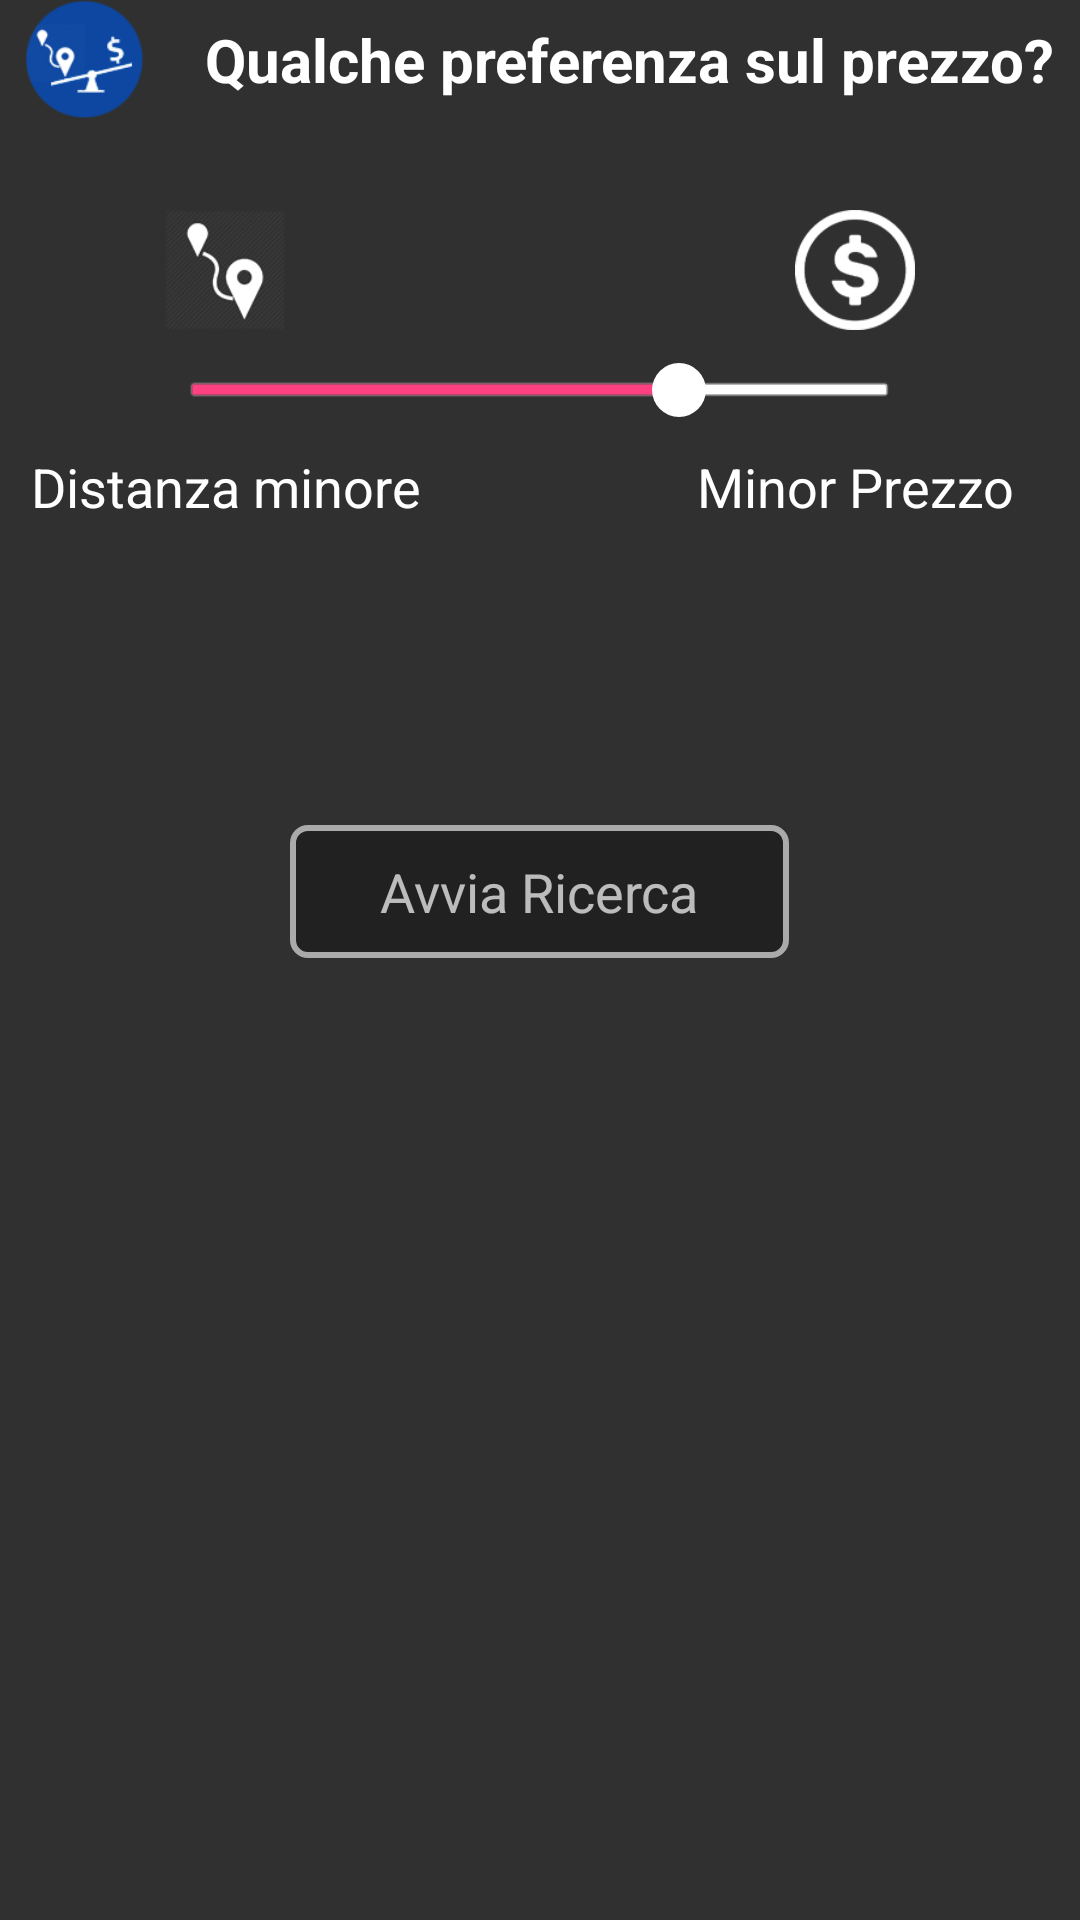

This screen was rendered from an Android layout file. Write that file and the resources it references.
<!-- AndroidManifest.xml: application theme AppTheme -->
<!-- res/layout/carousel_layout_cost.xml -->
<?xml version="1.0" encoding="utf-8"?>
<LinearLayout xmlns:android="http://schemas.android.com/apk/res/android"
    android:layout_width="match_parent"
    android:layout_height="match_parent"
    android:orientation="vertical">
    <LinearLayout
        android:layout_width="match_parent"
        android:layout_height="wrap_content"
        android:orientation="horizontal"
        android:layout_gravity="center_horizontal"
        android:gravity="center_vertical|center_horizontal"
        android:baselineAligned="false">

        <ImageView
            android:layout_width="40dp"
            android:layout_height="40dp"
            android:layout_gravity="center"
            android:scaleType="fitCenter"
            android:src="@drawable/balance_icon"/>

        <TextView
            android:layout_width="wrap_content"
            android:layout_height="wrap_content"
            android:layout_gravity="center"
            android:text="Qualche preferenza sul prezzo?"
            android:layout_marginLeft="20dp"
            android:textSize="20dp"
            android:textIsSelectable="true"
            android:textStyle="bold"
            android:textColor="#ffffff"/>
    </LinearLayout>

    <FrameLayout
        android:layout_width="match_parent"
        android:layout_height="wrap_content">

        <LinearLayout
            android:orientation="horizontal"
            android:layout_width="match_parent"
            android:layout_height="wrap_content"
            android:layout_marginTop="30dp"
            >

            <LinearLayout
                android:orientation="vertical"
                android:layout_width="match_parent"
                android:layout_height="match_parent"
                android:layout_weight="1"
                android:layout_gravity="center_horizontal"
                android:layout_marginRight="30dp"
                >

                <ImageView
                    android:layout_width="40dp"
                    android:layout_height="40dp"
                    android:scaleType="fitCenter"
                    android:src="@drawable/distance_icon"
                    android:id="@+id/distance"
                    android:layout_gravity="center_horizontal"/>

            </LinearLayout>

            <LinearLayout
                android:orientation="vertical"
                android:layout_width="match_parent"
                android:layout_height="match_parent"
                android:layout_weight="1"
                android:layout_marginLeft="30dp"
                >

                <ImageView
                    android:layout_width="40dp"
                    android:layout_height="40dp"
                    android:scaleType="fitCenter"
                    android:src="@drawable/price_icon"
                    android:id="@+id/imageView4"
                    android:layout_gravity="center_horizontal"
                    />

            </LinearLayout>
        </LinearLayout>

        <SeekBar
            android:layout_width="265dp"
            android:layout_height="wrap_content"
            android:id="@+id/seekBar"
            android:layout_gravity="center_horizontal"
            android:splitTrack="false"
            android:max="10"
            android:thumb="@drawable/myseekbar_thumb_draw"
            android:progressDrawable="@drawable/myseekbar_thumb_progress"
            android:layout_marginTop="40dp"
            android:progress="7"/>

        <LinearLayout
            android:orientation="horizontal"
            android:layout_width="match_parent"
            android:layout_height="wrap_content"
            android:layout_marginTop="110dp">

            <TextView
                android:layout_width="match_parent"
                android:layout_height="wrap_content"
                android:layout_marginRight="30dp"
                android:text="Distanza minore"
                android:textSize="18dp"
                android:textIsSelectable="false"
                android:textColor="#ffffff"
                android:id="@+id/textView3"
                android:textAlignment="center"
                android:layout_weight="1"/>

            <TextView
                android:layout_width="match_parent"
                android:layout_height="wrap_content"
                android:layout_marginLeft="30dp"
                android:text="Minor Prezzo"
                android:textSize="18dp"
                android:textIsSelectable="false"
                android:textColor="#ffffff"
                android:id="@+id/textView4"
                android:layout_weight="1"
                android:textAlignment="center"/>
        </LinearLayout>
    </FrameLayout>
    <FrameLayout
        android:layout_width="match_parent"
        android:layout_height="match_parent">

        <TextView
            android:layout_width="wrap_content"
            android:layout_height="wrap_content"
            android:textAppearance="?android:attr/textAppearanceMedium"
            android:text="Avvia Ricerca"
            android:id="@+id/textView"
            android:layout_gravity="center_horizontal"
            android:layout_marginTop="95dp"
            android:textSize="18dp"
            android:textAlignment="center"
            android:background="@drawable/button_background"
            android:paddingLeft="30dp"
            android:paddingRight="30dp"
            android:paddingTop="10dp"
            android:paddingBottom="10dp"
            android:onClick="onStartResearchClick"/>
    </FrameLayout>

</LinearLayout>
<!-- resources referenced by this layout -->
<resources>
  <!-- drawable balance_icon: png bitmap (drawable, 25238 bytes) -->
  <!-- drawable button_background (drawable) -->
  <?xml version="1.0" encoding="utf-8"?>
  <shape xmlns:android="http://schemas.android.com/apk/res/android"
         android:id="@+id/button_background">
      <stroke android:width="2dp" android:color="@android:color/darker_gray" />
      <padding android:left="2dp"
               android:top="2dp"
               android:right="2dp"
               android:bottom="2dp" />
      <corners android:radius="5dp" />
      <solid android:color="#50000000" />
  </shape>
  <!-- drawable distance_icon: png bitmap (drawable, 22489 bytes) -->
  <!-- drawable myseekbar_thumb_draw (drawable) -->
  <?xml version="1.0" encoding="utf-8"?>
  <layer-list xmlns:android="http://schemas.android.com/apk/res/android">
      <item
          android:width="100dp"
          android:height="100dp">
          <shape xmlns:android="http://schemas.android.com/apk/res/android"
                 android:shape="oval">
              <solid android:color="@android:color/transparent"/>
          </shape>
      </item>
      <item
          android:width="18dp"
          android:height="18dp"
          android:gravity="center">
          <shape xmlns:android="http://schemas.android.com/apk/res/android"
                 android:shape="oval">
              <solid android:color="@android:color/white"/>
          </shape>
      </item>
  </layer-list>
  <!-- drawable myseekbar_thumb_progress (drawable) -->
  <?xml version="1.0" encoding="utf-8"?>
  <layer-list xmlns:android="http://schemas.android.com/apk/res/android">
      <item
          android:gravity="center"
          android:height="5dp"
          android:id="@android:id/background">
          <shape xmlns:android="http://schemas.android.com/apk/res/android">
              <solid android:color = "@android:color/white"/>
              <corners android:radius="1dp"/>
              <stroke
                  android:width="1dp"
                  android:color="#50999999"/>
              <stroke
                  android:width="1dp"
                  android:color="#70555555"/>
          </shape>
      </item>
      <item
          android:height="5dp"
          android:gravity="center"
          android:id="@android:id/progress">
          <clip>
              <shape xmlns:android="http://schemas.android.com/apk/res/android">
                  <solid android:color = "@color/colorAccent"/>
                  <corners android:radius="1dp"/>
                  <stroke
                      android:width="1dp"
                      android:color="#50999999"/>
                  <stroke
                      android:width="1dp"
                      android:color="#70555555"/>
              </shape>
          </clip>
      </item>
  </layer-list>
  <!-- drawable price_icon: png bitmap (drawable, 20233 bytes) -->
  <style name="AppTheme" parent="Theme.AppCompat">
          
          <item name="colorPrimary">@color/colorPrimary</item>
          <item name="colorPrimaryDark">@color/colorPrimaryDark</item>
          <item name="colorAccent">@color/colorAccent</item>
          <item name="android:colorButtonNormal">@color/buttonBackground</item>
      </style>
  <color name="colorAccent">#FF4081</color>
  <color name="colorPrimary">#A1A1A1</color>
  <color name="colorPrimaryDark">#616161</color>
</resources>
